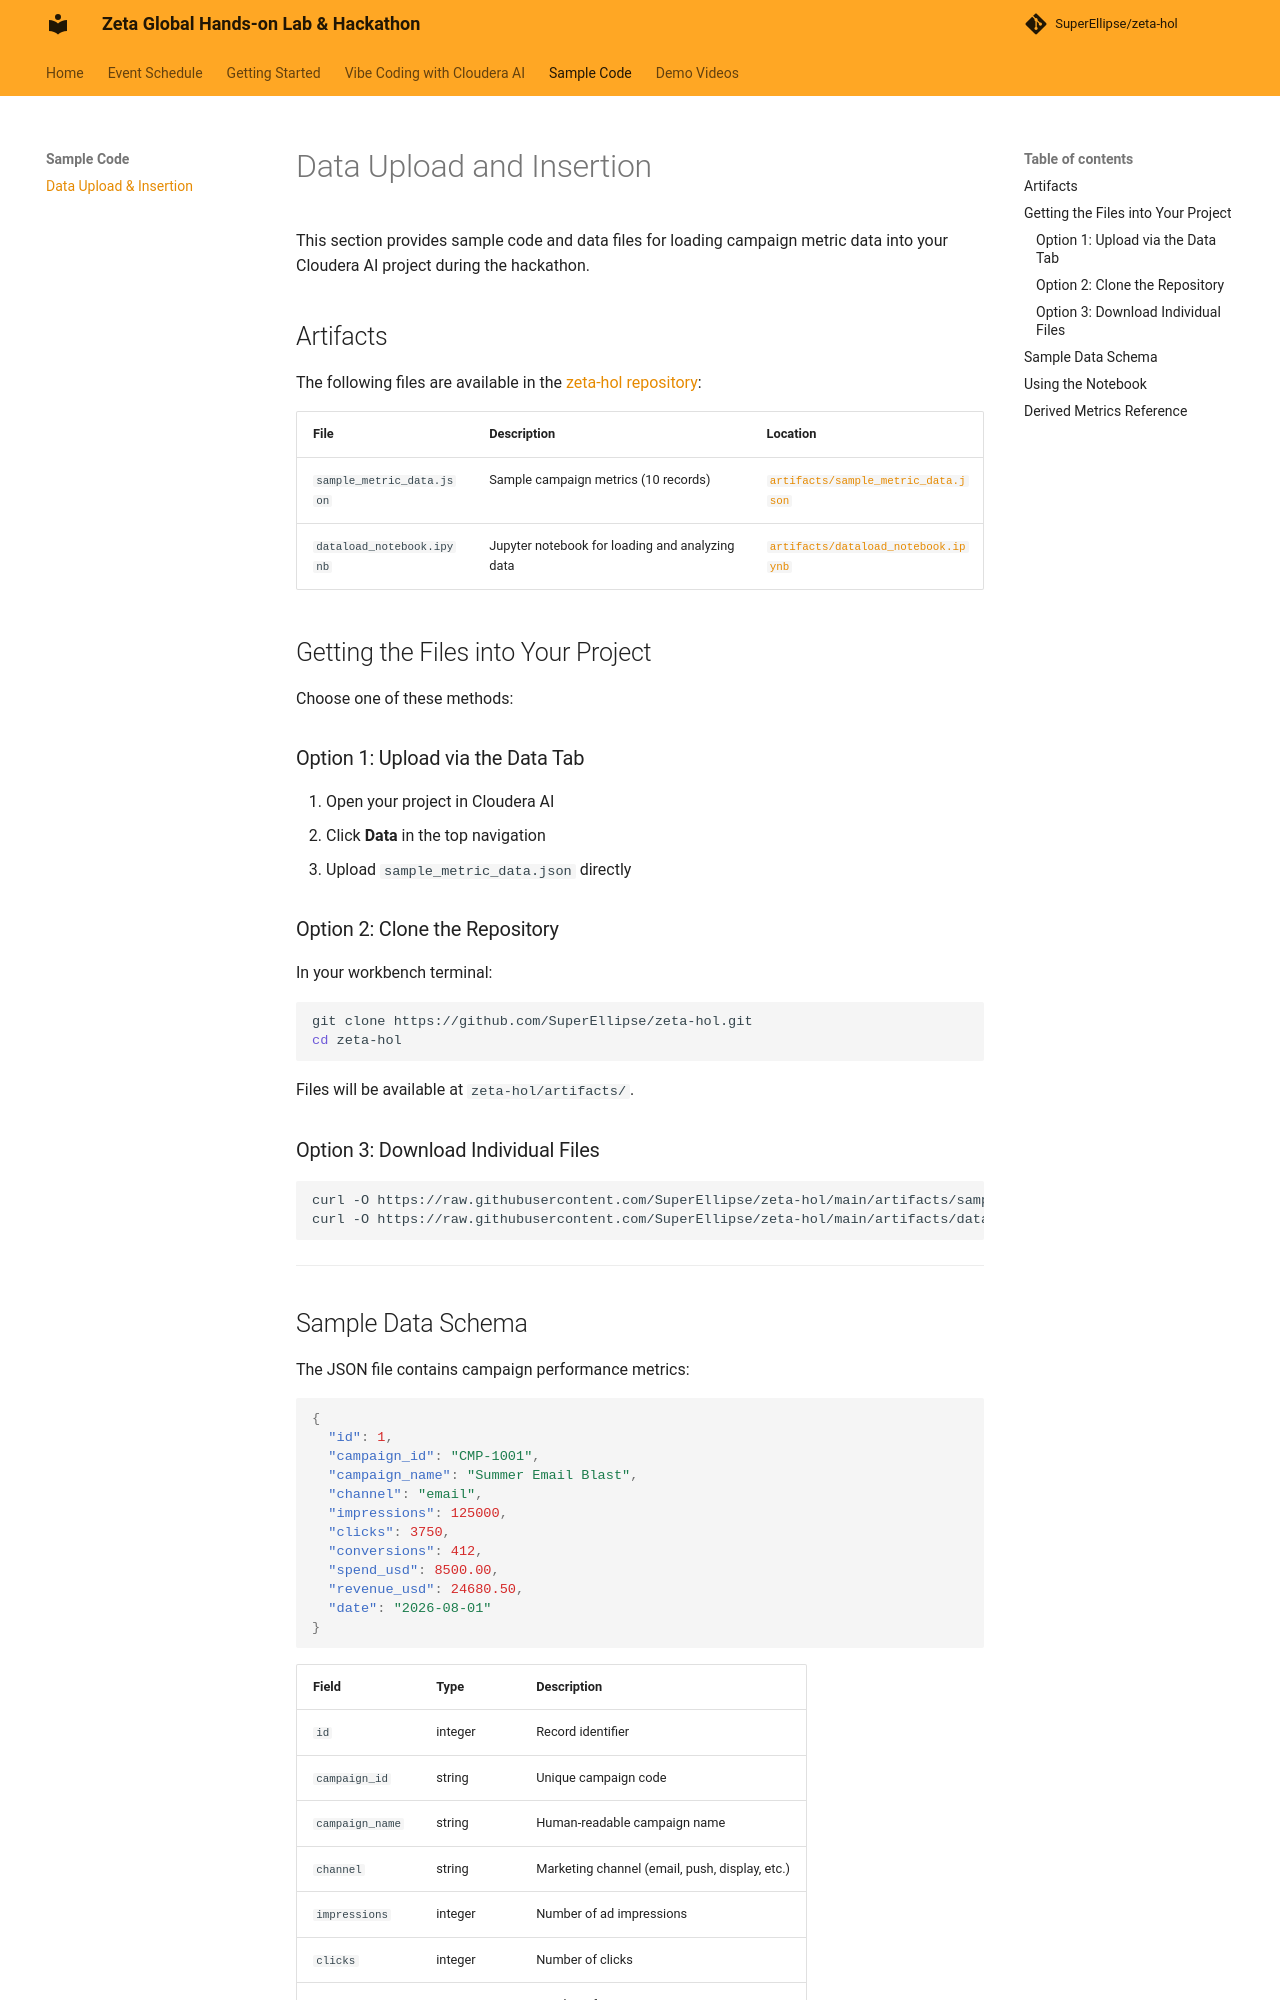

repository: SuperEllipse/zeta-hol · page: sample-code/data-upload/index.html · generator: mkdocs

# Data Upload and Insertion

This section provides sample code and data files for loading campaign metric data into your Cloudera AI project during the hackathon.

## Artifacts

The following files are available in the [zeta-hol repository](https://github.com/SuperEllipse/zeta-hol):

| File | Description | Location |
|------|-------------|----------|
| `sample_metric_data.json` | Sample campaign metrics (10 records) | [`artifacts/sample_metric_data.json`](https://github.com/SuperEllipse/zeta-hol/blob/main/artifacts/sample_metric_data.json) |
| `dataload_notebook.ipynb` | Jupyter notebook for loading and analyzing data | [`artifacts/dataload_notebook.ipynb`](https://github.com/SuperEllipse/zeta-hol/blob/main/artifacts/dataload_notebook.ipynb) |

## Getting the Files into Your Project

Choose one of these methods:

### Option 1: Upload via the Data Tab

1. Open your project in Cloudera AI
2. Click **Data** in the top navigation
3. Upload `sample_metric_data.json` directly

### Option 2: Clone the Repository

In your workbench terminal:

```bash
git clone https://github.com/SuperEllipse/zeta-hol.git
cd zeta-hol
```

Files will be available at `zeta-hol/artifacts/`.

### Option 3: Download Individual Files

```bash
curl -O https://raw.githubusercontent.com/SuperEllipse/zeta-hol/main/artifacts/sample_metric_data.json
curl -O https://raw.githubusercontent.com/SuperEllipse/zeta-hol/main/artifacts/dataload_notebook.ipynb
```

---
